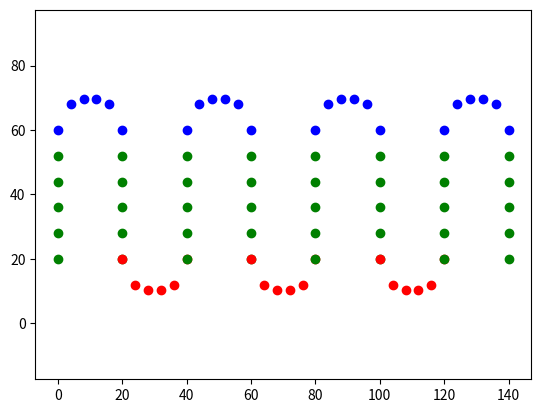
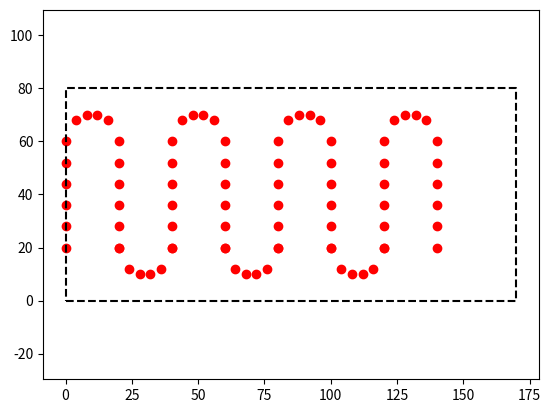

The script that saved these images, in order:
#!/usr/bin/env python3
import matplotlib.pyplot as plt
import numpy as np

# TODO: change variable names to understand what they are for

class pp:
    """Creates inputs for the setpoints ("sp") of a square or rectangle with sp1 
    as the first initial point as [x,y] input and sp2 as the second point 
    also as [x,y] input."""
    
    # enter sp1 as [x,y]
    # enter sp2 as [x,y]
    def __init__(self, sp1=[0,0], sp2=[170,80], dy=40, is_plot=False):
        self.sp1 = sp1
        self.sp2 = np.transpose(sp2)
        self.sp = [sp1, sp2]
        self.dy = dy  
        self.deltax = 1
        self.is_plot = is_plot
        self.dr = 6

    def path(self, s0=np.array([0, 0])):
        """TBased on two initial setpoints, creates the remaining two points 
        based on square/rectangle geometry 
        Inputs:
           s0: initial position x and y of the robot
        """
        self.x_distance = self.sp2[0] - self.sp1[0]
        self.y_distance = self.sp2[1] - self.sp1[1]

        self.sp3 = [self.sp1[0] + self.x_distance, self.sp1[1]]
        self.sp4 = [self.sp1[0], self.sp1[1] + self.y_distance]
        self.square = [self.sp1, self.sp2, self.sp3, self.sp4]

        # Sets up variables for the semi-circular cases for the path
        S = []

        h_arr = np.arange(self.sp1[0], self.sp3[0], self.dy)  # circle case
        i_arr = np.arange(
            (self.sp1[0] + (self.dy / 2)), self.sp3[0], self.dy
        )  # circle case

        r=(self.dy-self.sp1[0])/4 #radius of the turn
        k=self.sp4[1]-((1/2)*self.dy) #top semi-circular case
        l=self.sp1[1]+((1/2)*self.dy) #bottom semi-circular case

        T = np.arange(
            self.sp1[0], (self.sp3[0] + self.dy / 2), self.dy / 2
        )  # x-component (straight)
        # TODO: automatically calculate the number of points or have it as an input
        S = np.arange((self.sp1[1] + (self.dy / 2)), (k), 8)  # y-component (straight)

        # TODO: do not have an overlap of green with red and green with blue points
        # TODO: get rid of all the lists by preallocating memory of the np arrays
        xi = []
        yi = []
        xT = []
        yT = []
        xh = []
        yh = []
        X_list = []
        Y_list = []
        ii = 0

        for count, x in enumerate(T):
            count = int(count)
            if count % 2 == 0:
                for y in S:
                    xT.append(x)
                    yT.append(y)
                    plt.scatter(x, y, c="g") if self.is_plot else None
                xT_arr = np.array(xT)
                yT_arr = np.array(yT)
                xT = []
                yT = []

                x0 = h_arr[ii] - r
                x1 = h_arr[ii] + r
                xhh = np.linspace(x0, x1, self.dr)
                yhh = k + np.sqrt(r**2 - (xhh - h_arr[ii]) ** 2)
                xh.append(xhh + (self.dy / 4))
                yh.append(yhh)
                plt.scatter(xhh + (self.dy / 4), yhh, c="b") if self.is_plot else None
                xh_arr = np.concatenate(xh)
                yh_arr = np.concatenate(yh)
                xh = []
                yh = []

                Xtop = np.concatenate((xT_arr, xh_arr))
                Ytop = np.concatenate((yT_arr, yh_arr))
            else:
                for y in np.flip(S):
                    xT.append(x)
                    yT.append(y)
                    plt.scatter(x, y, c="g") if self.is_plot else None
                xT_arr = np.array(xT)
                yT_arr = np.array(yT)
                xT = []
                yT = []

                if ii < len(i_arr) - 1:
                    x0 = i_arr[ii] - r
                    x1 = i_arr[ii] + r
                    # TODO: evenly spaced angles instead of dx (self.dr)
                    xii = np.linspace(x0, x1, self.dr)
                    yii = l - np.sqrt(r**2 - (xii - i_arr[ii]) ** 2)
                    xi.append(xii + (self.dy / 4))
                    yi.append(yii)
                    plt.scatter(
                        xii + (self.dy / 4), yii, c="red"
                    ) if self.is_plot else None
                    xi_arr = np.concatenate(xi)
                    yi_arr = np.concatenate(yi)
                    xi = []
                    yi = []

                    Xbottom = np.concatenate((xT_arr, xi_arr))
                    Ybottom = np.concatenate((yT_arr, yi_arr))
                else:
                    Xbottom = xT_arr
                    Ybottom = yT_arr

                X = np.concatenate((Xtop, Xbottom))
                Y = np.concatenate((Ytop, Ybottom))
                X_list.append(X)
                Y_list.append(Y)
                ii += 1
                if ii == len(i_arr):
                    break

        self.X = np.concatenate(X_list)
        self.Y = np.concatenate(Y_list)
        self.X = self.X.reshape(self.X.size)
        self.Y = self.Y.reshape(self.Y.size)
        plt.axis("equal") if self.is_plot else None

        plt.show() if self.is_plot else None
        # TODO: set axis name with dimensions

        return [self.X + s0[0], self.Y + s0[1]]

    def heading(self):
        """Computes the heading of the path at each index
        based on the difference between the next and previous
        points
        """
        X, Y = (self.X, self.Y)
        h = np.zeros(len(X))
        for i in range(1, len(X) - 1):
            h[i] = np.arctan2(Y[i + 1] - Y[i - 1], X[i + 1] - X[i - 1])
        h[0] = h[1]
        h[-1] = h[-2]
        return h

    def velocity(self):
        """Computes the velocity by getting the
        difference in each axis between the next
        and previous points
        """
        X, Y = (self.X, self.Y)
        d = np.zeros((len(X), 2))
        for i in range(1, len(X) - 1):
            d[i] = np.array([X[i + 1] - X[i - 1], Y[i + 1] - Y[i - 1]])
        d[0] = d[1]
        d[-1] = d[-2]
        # normalize the difference
        d[:, 0] = d[:, 0] * self.max_vel / np.linalg.norm(d, axis=1)
        d[:, 1] = d[:, 1] * self.max_vel / np.linalg.norm(d, axis=1)
        return d

    def trajectory(self, max_vel=1):
        """Returns the trajectory as a nd array of
        position, heading and velocity"""
        self.max_vel = max_vel
        X, Y = self.path()
        h = self.heading()
        d = self.velocity()
        return np.array([X, Y, h, d[:, 0], d[:, 1], np.repeat(0, len(X))]).T

    def plot(self):
        """Plots the path"""
        X, Y = self.path()
        plt.scatter(self.X, self.Y, c="r")
        # Plot rectangle boundary knowing sp1 and sp2
        plt.plot(
            [self.sp1[0], self.sp2[0], self.sp2[0], self.sp1[0], self.sp1[0]],
            [self.sp1[1], self.sp1[1], self.sp2[1], self.sp2[1], self.sp1[1]],
            "--k",
        )
        # TODO: title: " trajectory of the robot"
        plt.axis("equal")
        plt.show()


def main():
    sp1 = [0, 0]
    sp2 = [170, 80]
    dy = 40
    is_plot = True
    planning = pp(sp1, sp2, dy, is_plot)
    traj = planning.trajectory(2)
    planning.plot()
    #print(traj.shape)
    return 0


if __name__ == "__main__":
    main()
